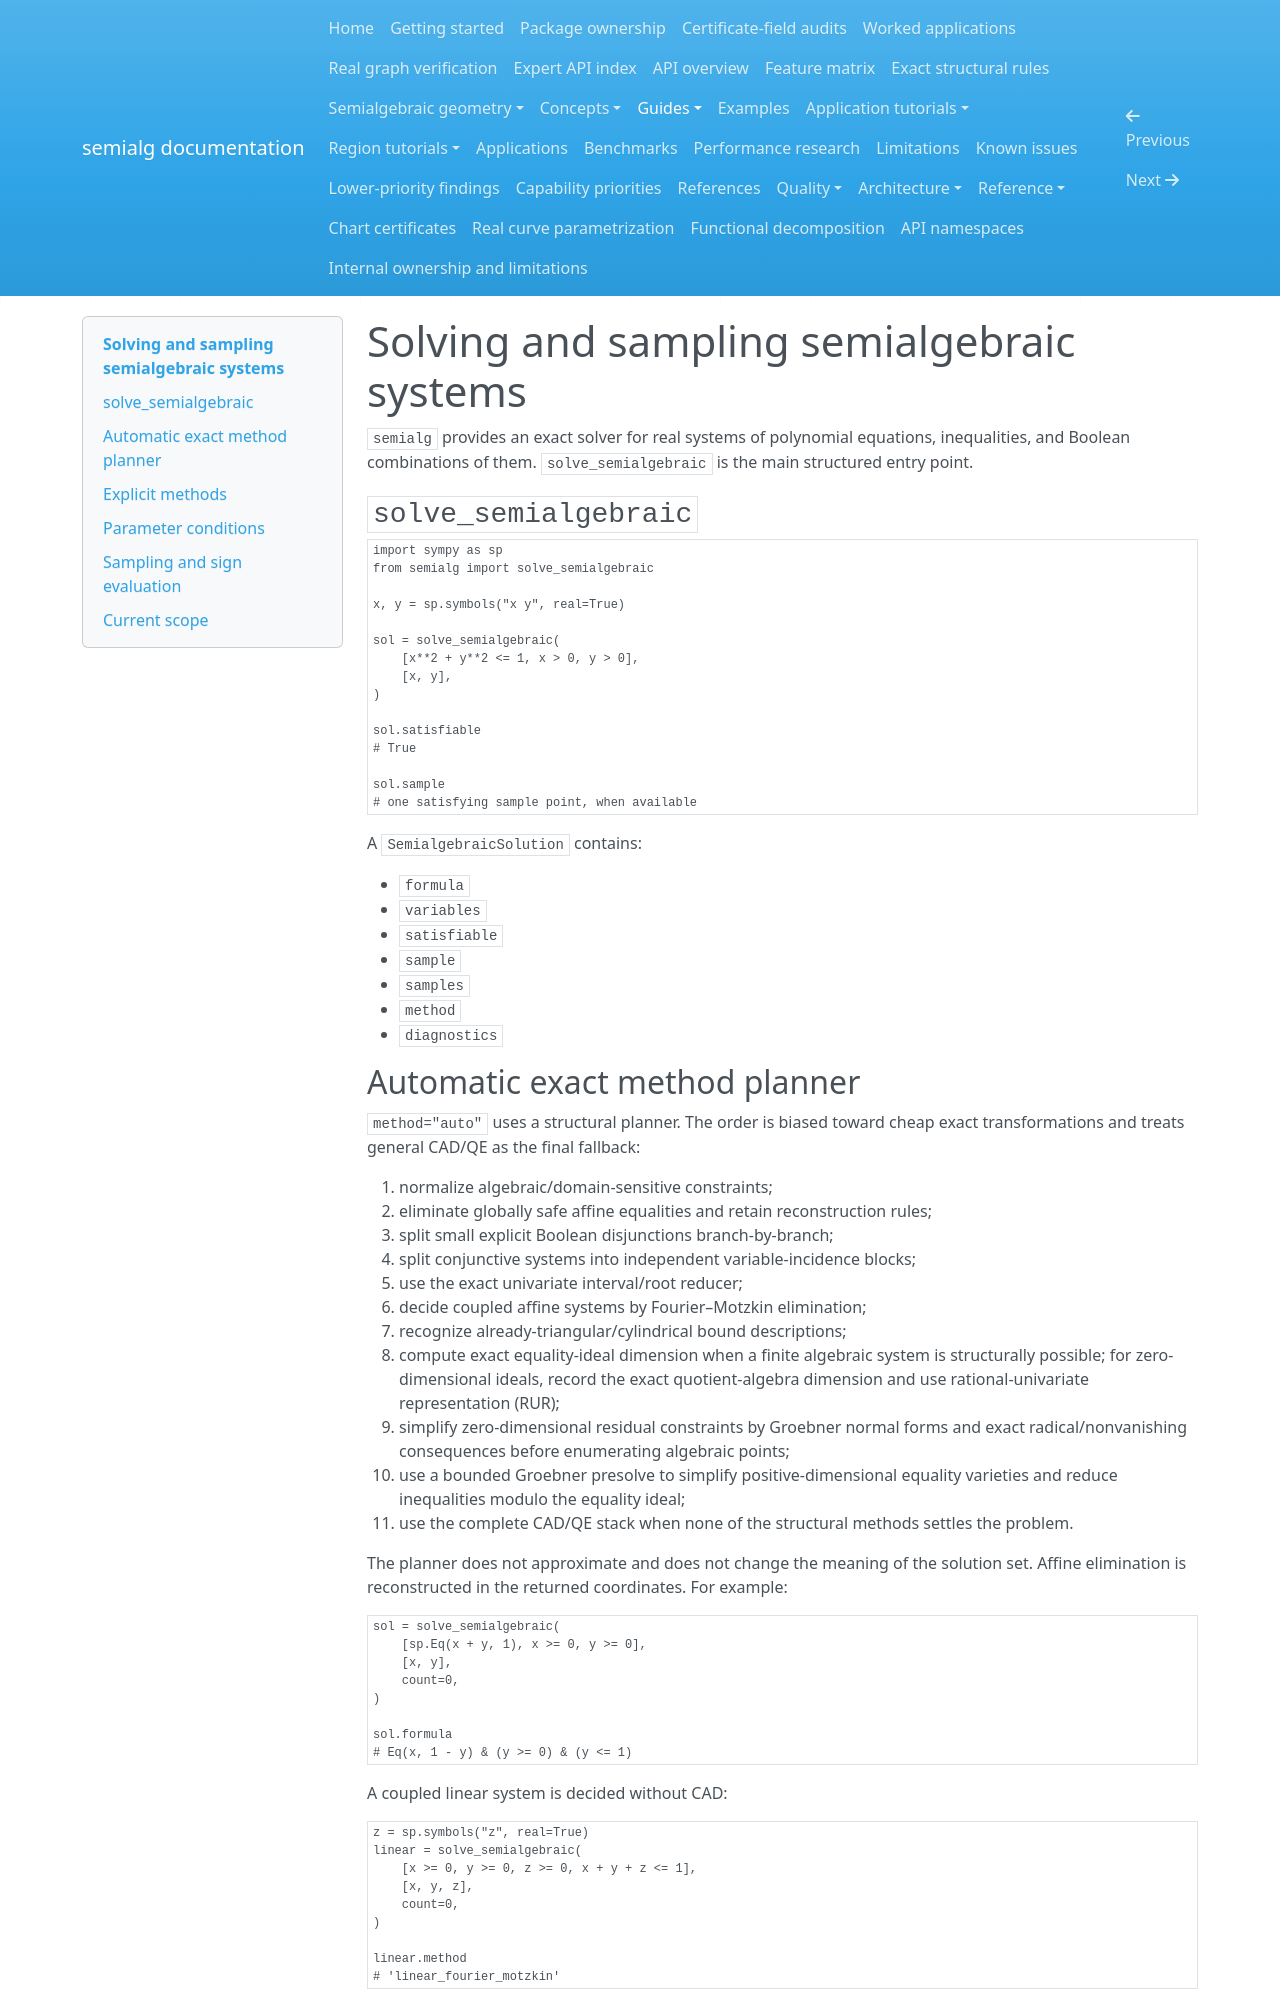

repository: BhuvaneshBhatt/semialg · page: solving/index.html · generator: mkdocs

# Solving and sampling semialgebraic systems

`semialg` provides an exact solver for real systems of polynomial equations, inequalities, and Boolean combinations of them.  `solve_semialgebraic` is the main structured entry point.

## `solve_semialgebraic`

```python
import sympy as sp
from semialg import solve_semialgebraic

x, y = sp.symbols("x y", real=True)

sol = solve_semialgebraic(
    [x**2 + y**2 <= 1, x > 0, y > 0],
    [x, y],
)

sol.satisfiable
# True

sol.sample
# one satisfying sample point, when available
```

A `SemialgebraicSolution` contains:

- `formula`
- `variables`
- `satisfiable`
- `sample`
- `samples`
- `method`
- `diagnostics`

## Automatic exact method planner

`method="auto"` uses a structural planner.  The order is biased toward cheap exact transformations and treats general CAD/QE as the final fallback:

1. normalize algebraic/domain-sensitive constraints;
2. eliminate globally safe affine equalities and retain reconstruction rules;
3. split small explicit Boolean disjunctions branch-by-branch;
4. split conjunctive systems into independent variable-incidence blocks;
5. use the exact univariate interval/root reducer;
6. decide coupled affine systems by Fourier–Motzkin elimination;
7. recognize already-triangular/cylindrical bound descriptions;
8. compute exact equality-ideal dimension when a finite algebraic system is
   structurally possible; for zero-dimensional ideals, record the exact
   quotient-algebra dimension and use rational-univariate representation (RUR);
9. simplify zero-dimensional residual constraints by Groebner normal forms and
   exact radical/nonvanishing consequences before enumerating algebraic points;
10. use a bounded Groebner presolve to simplify positive-dimensional equality
    varieties and reduce inequalities modulo the equality ideal;
11. use the complete CAD/QE stack when none of the structural methods settles
    the problem.

The planner does not approximate and does not change the meaning of the solution set.  Affine elimination is reconstructed in the returned coordinates. For example:

```python
sol = solve_semialgebraic(
    [sp.Eq(x + y, 1), x >= 0, y >= 0],
    [x, y],
    count=0,
)

sol.formula
# Eq(x, 1 - y) & (y >= 0) & (y <= 1)
```

A coupled linear system is decided without CAD:

```python
z = sp.symbols("z", real=True)
linear = solve_semialgebraic(
    [x >= 0, y >= 0, z >= 0, x + y + z <= 1],
    [x, y, z],
    count=0,
)

linear.method
# 'linear_fourier_motzkin'
```

Independent blocks are solved separately.  Thus a system such as `x**2 <= 1` together with `y**2 >= 4` is reduced by two one-dimensional solves instead of one two-dimensional CAD.

### Planner diagnostics

`solution.diagnostics["planner_steps"]` records the methods considered by the automatic planner, whether each was accepted, and why.  Nested `child_plans`/`branch_plans` record incidence and Boolean decomposition.  The system profile also records polynomial degree, equality/inequality counts, linearity, candidate finite-dimensionality, variable blocks, and a suggested sparse variable order.

These diagnostics are deterministic structural data; they are suitable for performance-regression tests without depending on wall-clock thresholds.
